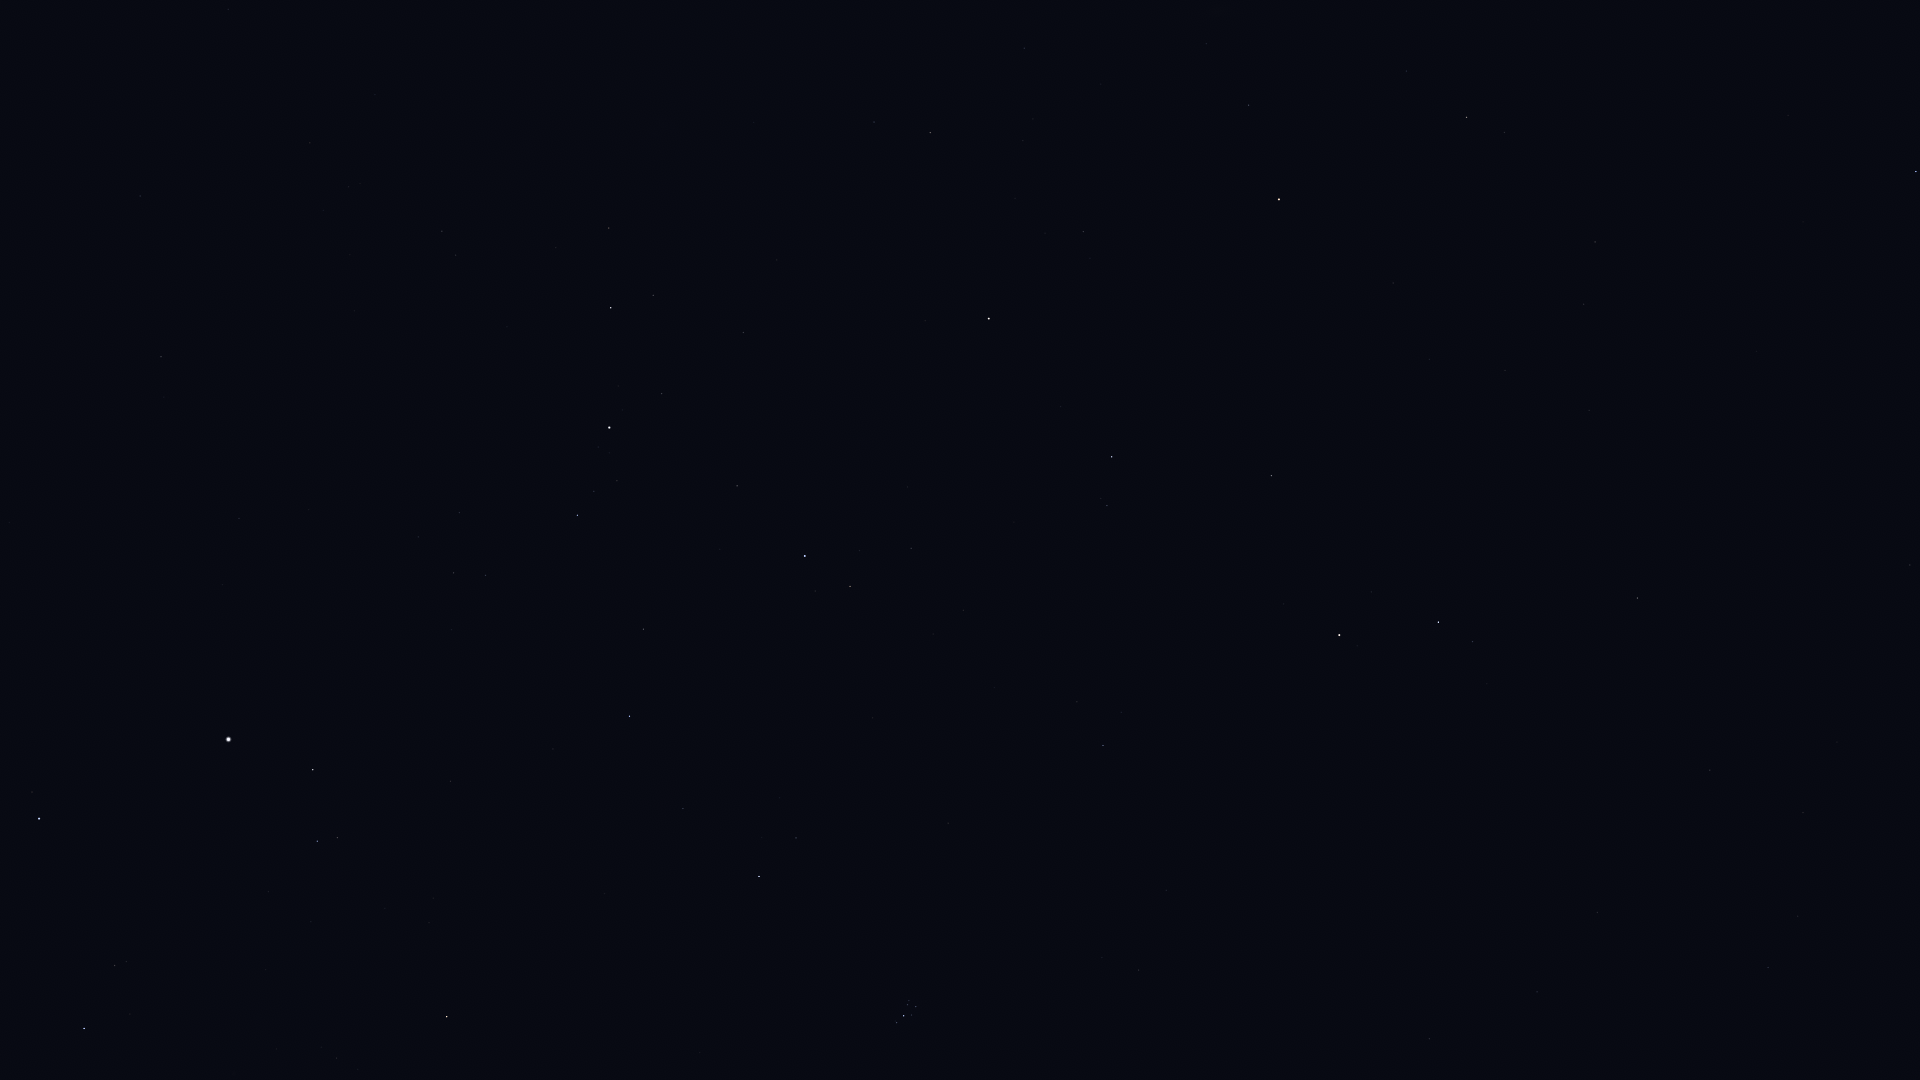

Data behind this chart, as committed beside it:
Star_ID, Name, X, Y
1067, Algenib, 1916, 171
3092, HIP 3092, 1467, 117
3881, HIP 3881, 1206, 44
4436, HIP 4436, 1249, 105
4889, HIP 4889, 1382, 218
4906, HIP 4906, 1910, 565
5447, Mirach, 1279, 199
5737, Revati, 1874, 629
5742, HIP 5742, 1505, 370
6193, HIP 6193, 1430, 359
6411, Adhil, 1033, 119
6643, Bélénos, 1384, 367
7007, HIP 7007, 1837, 742
7097, Alpherg, 1637, 598
7513, Titawin, 1083, 232
7607, Nembus, 930, 133
7884, HIP 7884, 1803, 813
8198, Torcular, 1710, 770
8796, Mothallah, 1271, 476
8832, Mesarthim, 1473, 641
8833, HIP 8833, 1798, 916
8903, Sheratan, 1438, 622
9487, Alrescha, 1768, 967
9640, Almach, 989, 319
9884, Hamal, 1339, 635
10670, HIP 10670, 1107, 505
12191, Buna, 892, 437
13061, Lilii Borea, 1077, 702
13209, Bharani, 1103, 745
13254, HIP 13254, 911, 548
13268, Miram, 609, 228
14328, HIP 14328, 611, 308
14576, Algol, 805, 556
14668, Misam, 737, 486
14838, Botein, 1139, 970
15863, Mirfak, 609, 428
16228, HIP 16228, 442, 231
17358, HIP 17358, 577, 515
18246, Atik, 796, 838
17489, Celaeno, 914, 1003
17499, Electra, 916, 1007
17531, Taygeta, 909, 1000
17573, Maia, 908, 1005
17579, Asterope, 904, 1001
17608, Merope, 912, 1015
17702, Alcyone, 904, 1016
17851, Pleione, 895, 1021
17959, HIP 17959, 228, 9
18505, HIP 18505, 323, 210
18532, HIP 18532, 630, 716
18614, Menkib, 683, 808
22783, HIP 22783, 140, 196
23015, Hassaleh, 447, 1017
23416, Almaaz, 313, 770
23453, Saclateni, 338, 838
23767, Haedus, 317, 841
24003, Mago, 77, 120
24608, Capella, 229, 739
28360, Menkalinan, 39, 819
28380, Mahasim, 84, 1028
